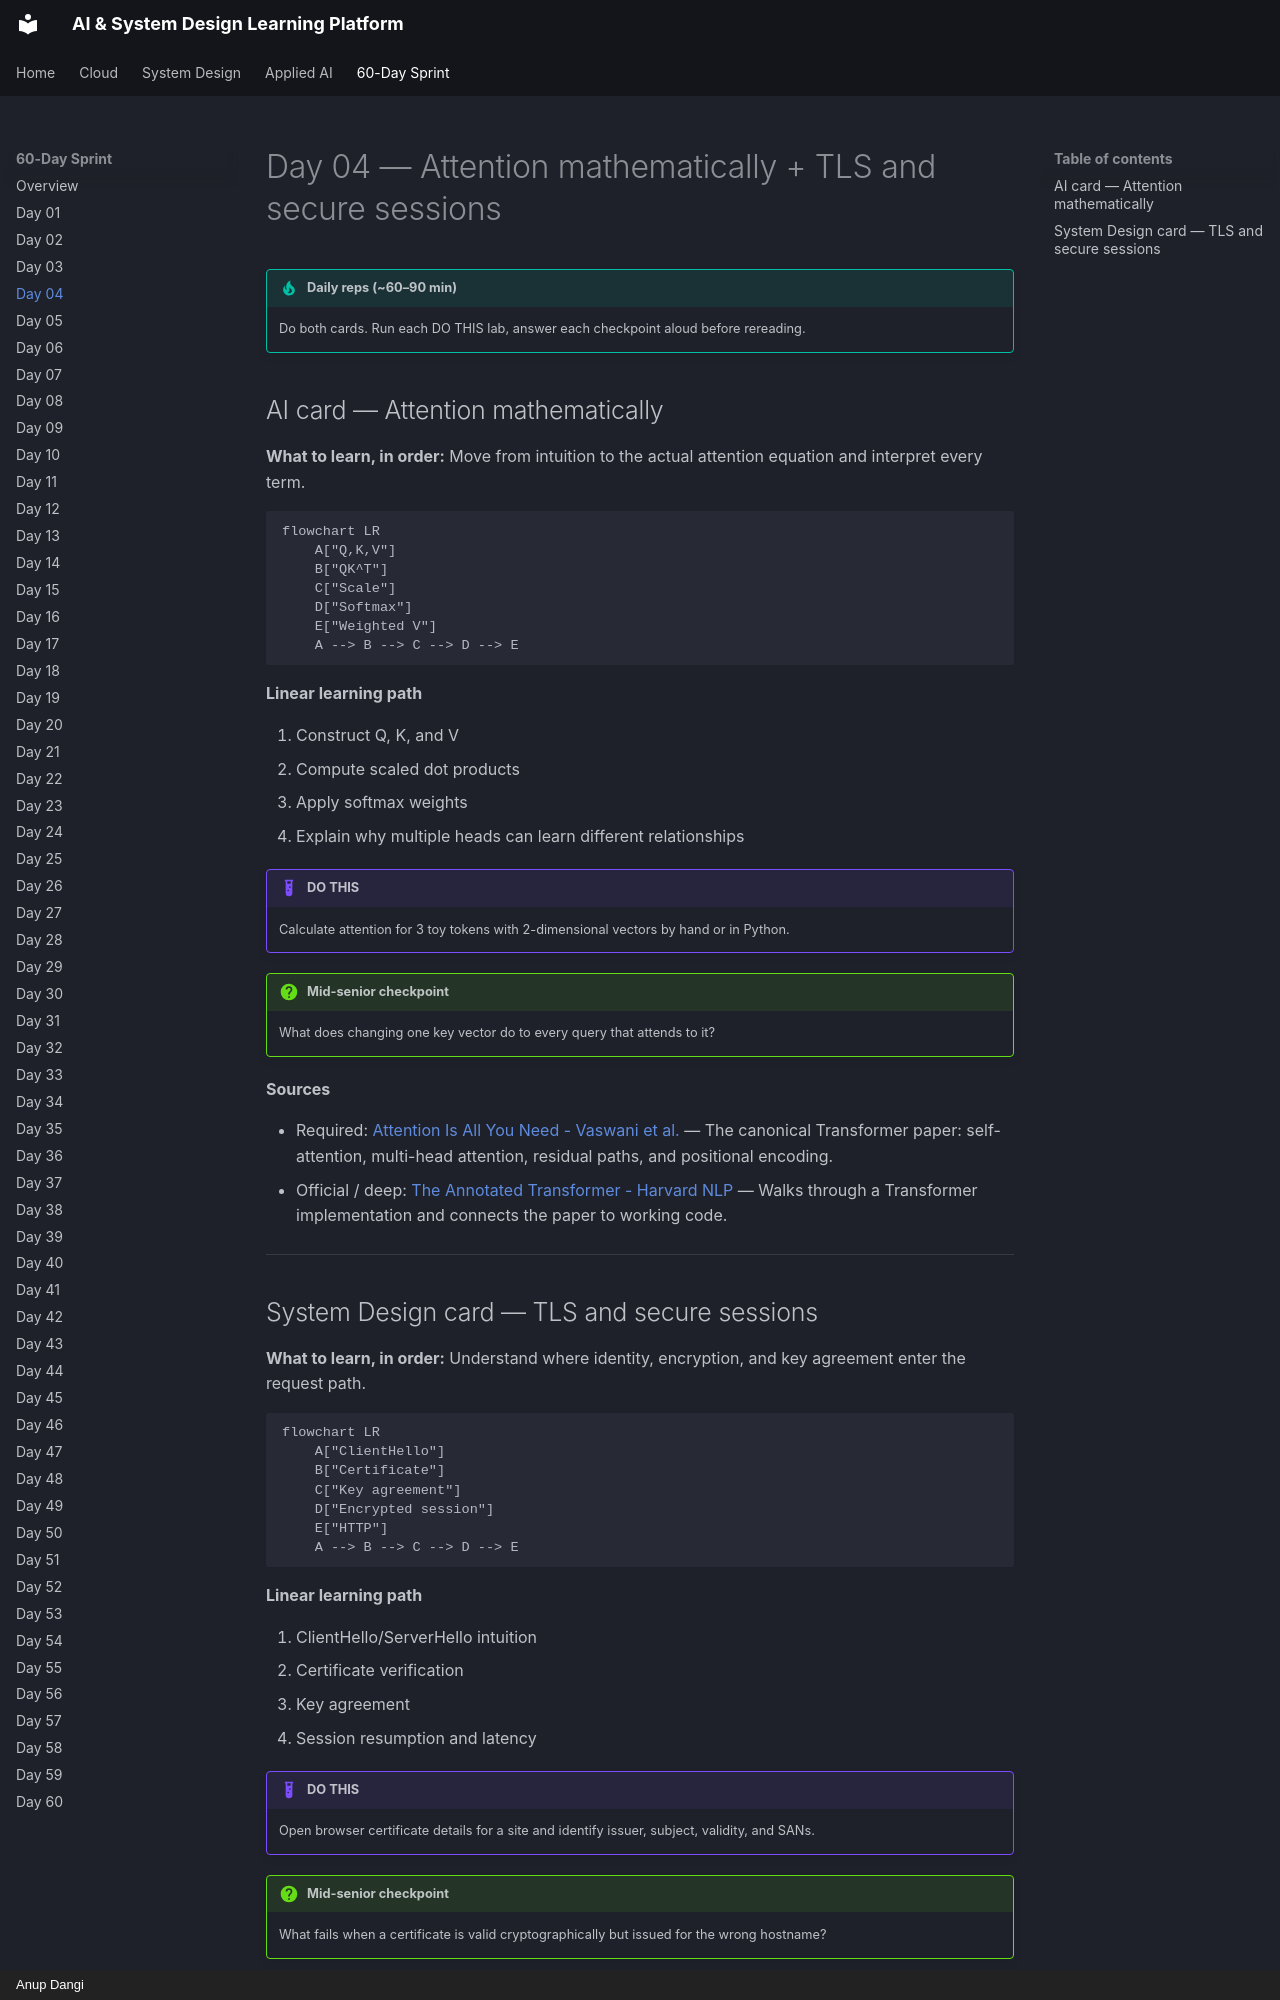

repository: AnupDangi/learnlikeadev · page: 60-day/day04/index.html · generator: mkdocs · copyright: Anup Dangi

# Day 04 — Attention mathematically + TLS and secure sessions

!!! tip "Daily reps (~60–90 min)"
    Do both cards. Run each DO THIS lab, answer each checkpoint aloud before rereading.

## AI card — Attention mathematically

**What to learn, in order:** Move from intuition to the actual attention equation and interpret every term.

```mermaid
flowchart LR
    A["Q,K,V"]
    B["QK^T"]
    C["Scale"]
    D["Softmax"]
    E["Weighted V"]
    A --> B --> C --> D --> E
```

**Linear learning path**

1. Construct Q, K, and V
2. Compute scaled dot products
3. Apply softmax weights
4. Explain why multiple heads can learn different relationships

!!! example "DO THIS"
    Calculate attention for 3 toy tokens with 2-dimensional vectors by hand or in Python.

!!! question "Mid-senior checkpoint"
    What does changing one key vector do to every query that attends to it?

**Sources**

- Required: [Attention Is All You Need - Vaswani et al.](https://arxiv.org/abs/1706.03762) — The canonical Transformer paper: self-attention, multi-head attention, residual paths, and positional encoding.
- Official / deep: [The Annotated Transformer - Harvard NLP](https://nlp.seas.harvard.edu/annotated-transformer/) — Walks through a Transformer implementation and connects the paper to working code.

---
